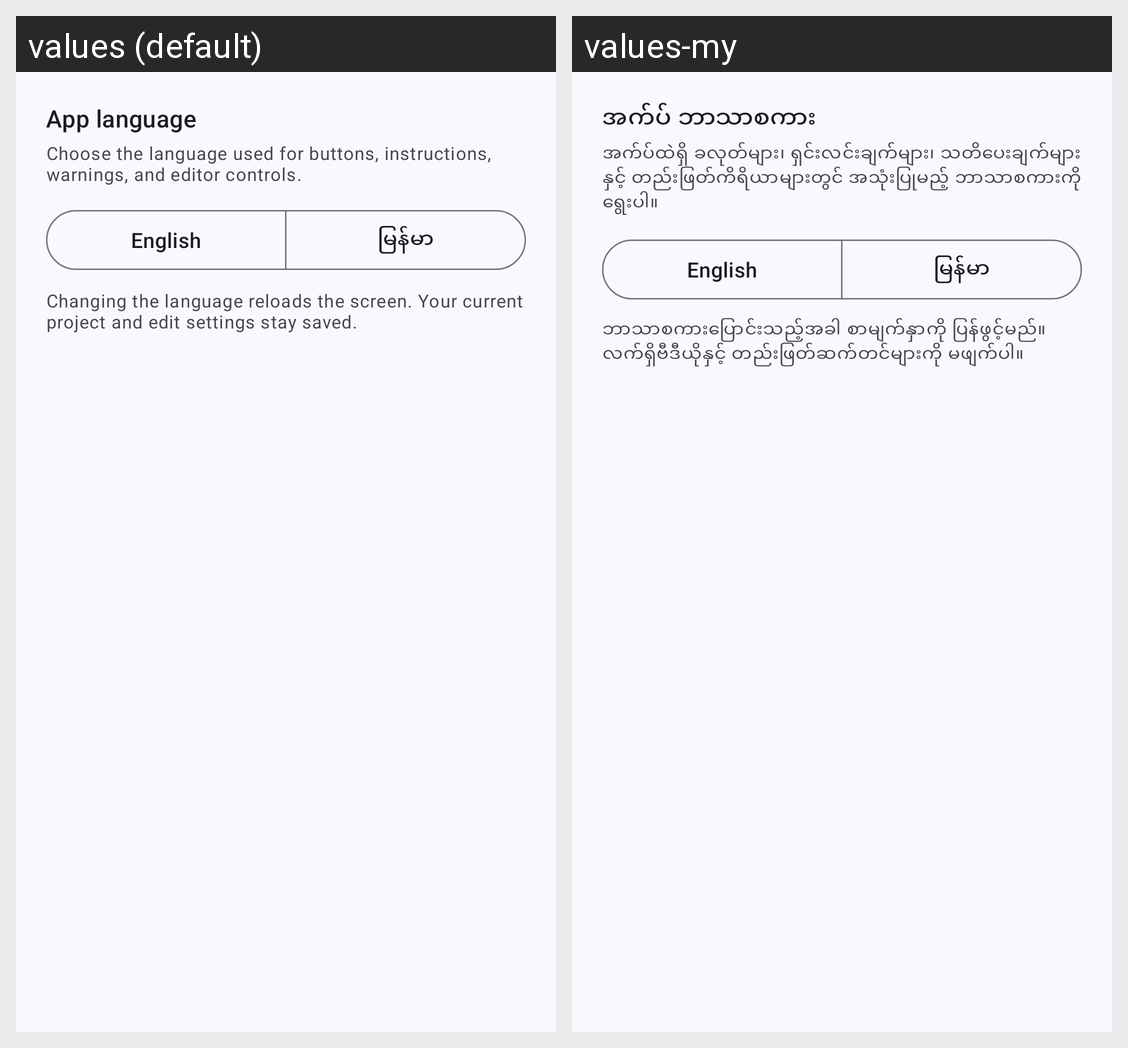

Translations of the strings shown on this Android screen, per locale in the grid:
Android screen res/layout/view_language_settings.xml rendered under 2 locales, left to right: values (default), values-my. Device: Nexus 5 (rendered at 1080×1920; each locale shown at half size, 540×960, under a caption strip naming it); theme AppTheme.
Strings drawn on this screen, with the default value and each locale's value (text and hints the layout hard-codes, and strings that could not be matched under every locale, appear in the picture but are not listed):

settings_language_title
  values: App language
  values-my: အက်ပ် ဘာသာစကား

settings_language_description
  values: Choose the language used for buttons, instructions, warnings, and editor controls.
  values-my: အက်ပ်ထဲရှိ ခလုတ်များ၊ ရှင်းလင်းချက်များ၊ သတိပေးချက်များနှင့် တည်းဖြတ်ကိရိယာများတွင် အသုံးပြုမည့် ဘာသာစကားကို ရွေးပါ။

settings_language_english
  values: English
  values-my: English

settings_language_myanmar
  values: မြန်မာ
  values-my: မြန်မာ

settings_language_note
  values: Changing the language reloads the screen. Your current project and edit settings stay saved.
  values-my: ဘာသာစကားပြောင်းသည့်အခါ စာမျက်နှာကို ပြန်ဖွင့်မည်။ လက်ရှိဗီဒီယိုနှင့် တည်းဖြတ်ဆက်တင်များကို မဖျက်ပါ။
